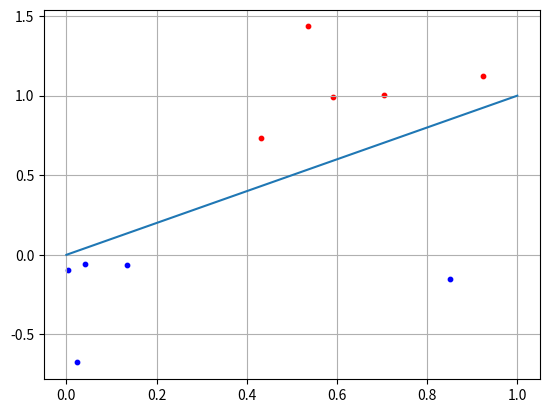

Python code for this plot:
import numpy as np

import matplotlib.pyplot as plt

N = 5

x1 = np.random.random(N)
x2 = x1 + [np.random.randint(10)/10 for i in range(N)]
C1 = [x1, x2]

x1 = np.random.random(N)
x2 = x1 - [np.random.randint(10)/10 for i in range(N)] - 0.1
C2 = [x1, x2]

f = [0, 1]

w = np.array([-0.3, 0.3])

for i in range(N):
    x = np.array([C2[0][i], C2[1][i]])
    y = np.dot(w, x)
    if y >= 0:
        print('Class 1')
    else:
        print('Class 2')

plt.scatter(C1[0][:], C1[1][:], s=10, c='red')
plt.scatter(C2[0][:], C2[1][:], s=10, c='blue')
plt.plot(f)
plt.grid(True)
plt.show()


